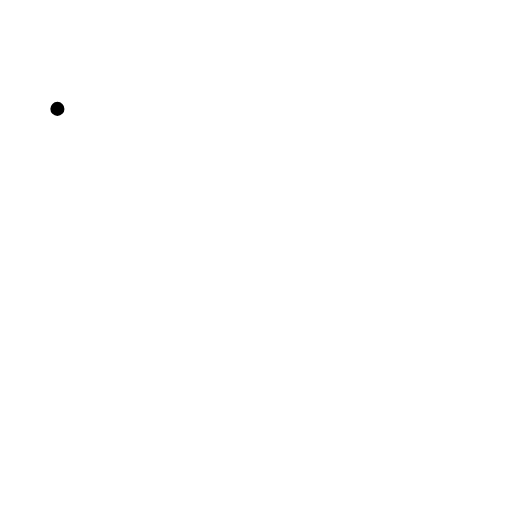
t = 0.00 s
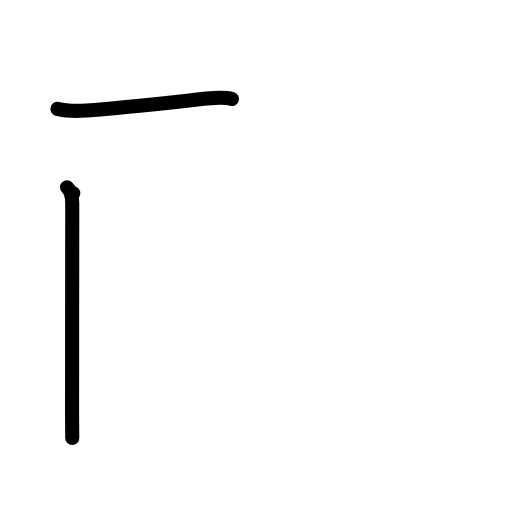
t = 2.00 s
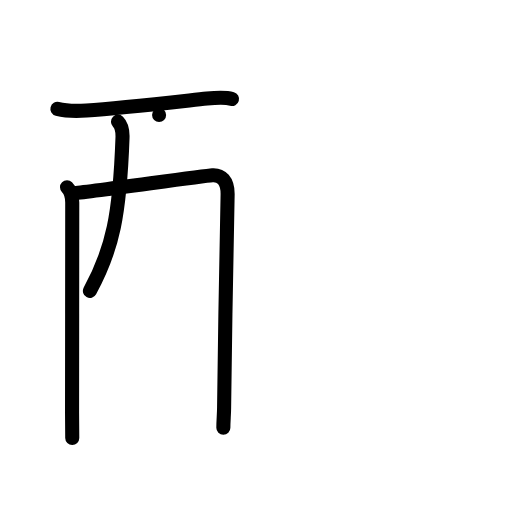
t = 4.00 s
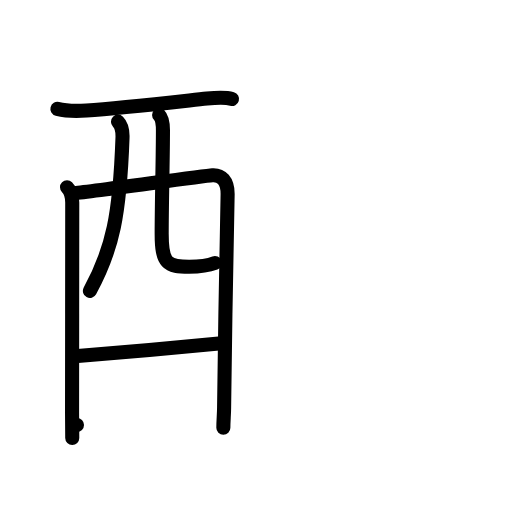
t = 6.00 s
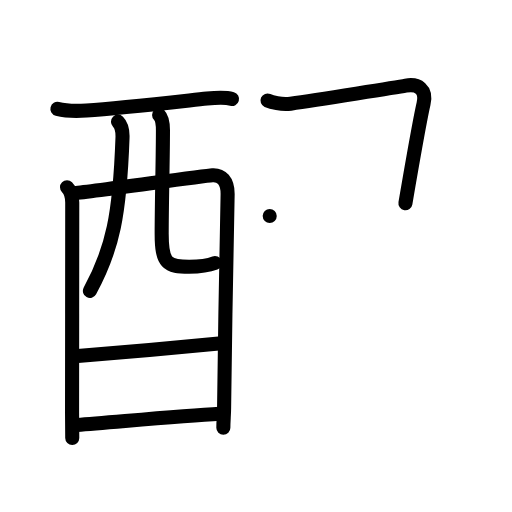
t = 8.00 s
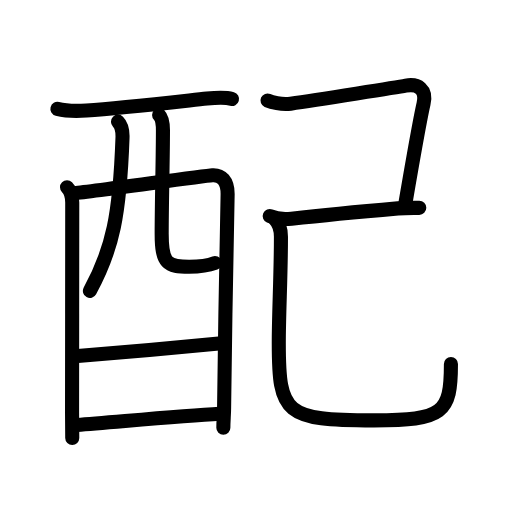
t = 10.00 s

The animated SVG that drew these frames (rendered in a browser with its animation timeline set to each time). Animation: 38 SMIL elements (animate=38); one cycle of 10.00 s.

<?xml version="1.0" encoding="UTF-8"?>
<!--
AniKanjiVG is licensed by CC-BY-SA Paul C. Sommerhoff (https://bitbucket.org/sommerhoff/anikanjivg).
AniKanjiVG uses KanjiVG which is licensed by CC-BY-SA Ulrich Apel (http://kanjivg.tagaini.net).
See also http://creativecommons.org/licenses/by-sa/3.0/
-->
<svg xmlns:kvg='http://kanjivg.tagaini.net' xmlns='http://www.w3.org/2000/svg' width='109' height='109' viewBox='0 0 109 109' style='fill:none;stroke:#000000;stroke-width:3;stroke-linecap:round;stroke-linejoin:round;' id="kvg:kanji_0914d"><g id="kvg:0914d" kvg:element="配"><g id="kvg:0914d-g1" kvg:element="酉" kvg:position="left" kvg:radical="general"><g id="kvg:0914d-g2" kvg:element="西" kvg:part="1" kvg:original="襾"><path id="kvg:0914d-s1" kvg:type="㇐" d="M12.22,23.18c1.96,0.5,3.86,0.52,6.2,0.35c7.12-0.53,18.75-1.82,25.66-2.55c2.2-0.23,4.21-0.23,5.31,0.09"><animate attributeName="d" begin="0.0s" dur="0.3333333333333333s" from="M12.22,23.18C12.22,23.18,12.22,23.18,12.22,23.18" to="M12.22,23.18c1.96,0.5,3.86,0.52,6.2,0.35" />
<animate attributeName="d" begin="0.3333333333333333s" dur="0.3333333333333333s" from="M12.22,23.18c1.96,0.5,3.86,0.52,6.2,0.35c0,0,0,0,0,0,0" to="M12.22,23.18c1.96,0.5,3.86,0.52,6.2,0.35c7.12-0.53,18.75-1.82,25.66-2.55" />
<animate attributeName="d" begin="0.6666666666666666s" dur="0.3333333333333333s" from="M12.22,23.18c1.96,0.5,3.86,0.52,6.2,0.35c7.12-0.53,18.75-1.82,25.66-2.55c0,0,0,0,0,0,0" to="M12.22,23.18c1.96,0.5,3.86,0.52,6.2,0.35c7.12-0.53,18.75-1.82,25.66-2.55c2.2-0.23,4.21-0.23,5.31,0.09" />
</path>
<path id="kvg:0914d-s2" kvg:type="㇑" d="M14.27,39.86c0.75,0.75,1.11,2.01,1.11,3.26c0,0.85-0.03,34.89-0.04,44.75c0,1.79,0.04,3.58,0.04,5.38"><animate attributeName="d" begin="1.0s" dur="0.3333333333333333s" from="M14.27,39.86C14.27,39.86,14.27,39.86,14.27,39.86" to="M14.27,39.86c0.75,0.75,1.11,2.01,1.11,3.26" />
<animate attributeName="d" begin="1.3333333333333333s" dur="0.3333333333333333s" from="M14.27,39.86c0.75,0.75,1.11,2.01,1.11,3.26c0,0,0,0,0,0,0" to="M14.27,39.86c0.75,0.75,1.11,2.01,1.11,3.26c0,0.85-0.03,34.89-0.04,44.75" />
<animate attributeName="d" begin="1.6666666666666665s" dur="0.3333333333333333s" from="M14.27,39.86c0.75,0.75,1.11,2.01,1.11,3.26c0,0.85-0.03,34.89-0.04,44.75c0,0,0,0,0,0,0" to="M14.27,39.86c0.75,0.75,1.11,2.01,1.11,3.26c0,0.85-0.03,34.89-0.04,44.75c0,1.79,0.04,3.58,0.04,5.38" />
<animate attributeName="d" begin="0s" dur="1.0s" from="M-100,-100" to="M-100,-100" />
</path>
<path id="kvg:0914d-s3" kvg:type="㇕a" d="M15.6,41.15c2.48-0.12,27.36-3.69,29.63-3.84c1.89-0.12,3.23,1.19,3.23,3.98c0,1.46-0.67,32.48-0.75,45.45c-0.01,1.44-0.16,2.88-0.16,4.31"><animate attributeName="d" begin="2.0s" dur="0.25s" from="M15.6,41.15C15.6,41.15,15.6,41.15,15.6,41.15" to="M15.6,41.15c2.48-0.12,27.36-3.69,29.63-3.84" />
<animate attributeName="d" begin="2.25s" dur="0.25s" from="M15.6,41.15c2.48-0.12,27.36-3.69,29.63-3.84c0,0,0,0,0,0,0" to="M15.6,41.15c2.48-0.12,27.36-3.69,29.63-3.84c1.89-0.12,3.23,1.19,3.23,3.98" />
<animate attributeName="d" begin="2.5s" dur="0.25s" from="M15.6,41.15c2.48-0.12,27.36-3.69,29.63-3.84c1.89-0.12,3.23,1.19,3.23,3.98c0,0,0,0,0,0,0" to="M15.6,41.15c2.48-0.12,27.36-3.69,29.63-3.84c1.89-0.12,3.23,1.19,3.23,3.98c0,1.46-0.67,32.48-0.75,45.45" />
<animate attributeName="d" begin="2.75s" dur="0.25s" from="M15.6,41.15c2.48-0.12,27.36-3.69,29.63-3.84c1.89-0.12,3.23,1.19,3.23,3.98c0,1.46-0.67,32.48-0.75,45.45c0,0,0,0,0,0,0" to="M15.6,41.15c2.48-0.12,27.36-3.69,29.63-3.84c1.89-0.12,3.23,1.19,3.23,3.98c0,1.46-0.67,32.48-0.75,45.45c-0.01,1.44-0.16,2.88-0.16,4.31" />
<animate attributeName="d" begin="0s" dur="2.0s" from="M-100,-100" to="M-100,-100" />
</path>
<path id="kvg:0914d-s4" kvg:type="㇒" d="M25.12,25.9c0.74,0.74,1.02,1.79,0.96,3.42C25.5,45.75,24,53,19.14,61.93"><animate attributeName="d" begin="3.0s" dur="0.5s" from="M25.12,25.9C25.12,25.9,25.12,25.9,25.12,25.9" to="M25.12,25.9c0.74,0.74,1.02,1.79,0.96,3.42" />
<animate attributeName="d" begin="3.5s" dur="0.5s" from="M25.12,25.9c0.74,0.74,1.02,1.79,0.96,3.42c0,0,0,0,0,0,0" to="M25.12,25.9c0.74,0.74,1.02,1.79,0.96,3.42C25.5,45.75,24,53,19.14,61.93" />
<animate attributeName="d" begin="0s" dur="3.0s" from="M-100,-100" to="M-100,-100" />
</path>
<path id="kvg:0914d-s5" kvg:type="㇟a" d="M33.87,24.47c0.65,0.65,0.82,1.78,0.82,3.27c0,5.83-0.27,15.62-0.27,22.01c0,6.38,1.2,7.03,5.85,7.03c1.96,0,4.03-0.22,5.48-0.78"><animate attributeName="d" begin="4.0s" dur="0.25s" from="M33.87,24.47C33.87,24.47,33.87,24.47,33.87,24.47" to="M33.87,24.47c0.65,0.65,0.82,1.78,0.82,3.27" />
<animate attributeName="d" begin="4.25s" dur="0.25s" from="M33.87,24.47c0.65,0.65,0.82,1.78,0.82,3.27c0,0,0,0,0,0,0" to="M33.87,24.47c0.65,0.65,0.82,1.78,0.82,3.27c0,5.83-0.27,15.62-0.27,22.01" />
<animate attributeName="d" begin="4.5s" dur="0.25s" from="M33.87,24.47c0.65,0.65,0.82,1.78,0.82,3.27c0,5.83-0.27,15.62-0.27,22.01c0,0,0,0,0,0,0" to="M33.87,24.47c0.65,0.65,0.82,1.78,0.82,3.27c0,5.83-0.27,15.62-0.27,22.01c0,6.38,1.2,7.03,5.85,7.03" />
<animate attributeName="d" begin="4.75s" dur="0.25s" from="M33.87,24.47c0.65,0.65,0.82,1.78,0.82,3.27c0,5.83-0.27,15.62-0.27,22.01c0,6.38,1.2,7.03,5.85,7.03c0,0,0,0,0,0,0" to="M33.87,24.47c0.65,0.65,0.82,1.78,0.82,3.27c0,5.83-0.27,15.62-0.27,22.01c0,6.38,1.2,7.03,5.85,7.03c1.96,0,4.03-0.22,5.48-0.78" />
<animate attributeName="d" begin="0s" dur="4.0s" from="M-100,-100" to="M-100,-100" />
</path>
</g>
<g id="kvg:0914d-g3" kvg:element="一"><path id="kvg:0914d-s6" kvg:type="㇐a" d="M16.54,75.78c5.33-0.41,24.08-2.03,30.04-2.65"><animate attributeName="d" begin="5.0s" dur="1.0s" from="M16.54,75.78C16.54,75.78,16.54,75.78,16.54,75.78" to="M16.54,75.78c5.33-0.41,24.08-2.03,30.04-2.65" />
<animate attributeName="d" begin="0s" dur="5.0s" from="M-100,-100" to="M-100,-100" />
</path>
</g>
<g id="kvg:0914d-g4" kvg:element="西" kvg:part="2" kvg:original="襾"><path id="kvg:0914d-s7" kvg:type="㇐a" d="M16.39,90.48c7.99-0.6,21.9-1.95,30.43-2.4"><animate attributeName="d" begin="6.0s" dur="1.0s" from="M16.39,90.48C16.39,90.48,16.39,90.48,16.39,90.48" to="M16.39,90.48c7.99-0.6,21.9-1.95,30.43-2.4" />
<animate attributeName="d" begin="0s" dur="6.0s" from="M-100,-100" to="M-100,-100" />
</path>
</g>
</g>
<g id="kvg:0914d-g5" kvg:element="己" kvg:position="right"><path id="kvg:0914d-s8" kvg:type="㇕c" d="M56.95,21.39c0.8,0.36,2.94,0.95,4.92,0.68c5.88-0.81,23.3-3.61,24.51-3.83c2.62-0.48,4.49,0.77,3.79,3.85c-0.24,1.05-2.17,11.29-3.86,21.17"><animate attributeName="d" begin="7.0s" dur="0.25s" from="M56.95,21.39C56.95,21.39,56.95,21.39,56.95,21.39" to="M56.95,21.39c0.8,0.36,2.94,0.95,4.92,0.68" />
<animate attributeName="d" begin="7.25s" dur="0.25s" from="M56.95,21.39c0.8,0.36,2.94,0.95,4.92,0.68c0,0,0,0,0,0,0" to="M56.95,21.39c0.8,0.36,2.94,0.95,4.92,0.68c5.88-0.81,23.3-3.61,24.51-3.83" />
<animate attributeName="d" begin="7.5s" dur="0.25s" from="M56.95,21.39c0.8,0.36,2.94,0.95,4.92,0.68c5.88-0.81,23.3-3.61,24.51-3.83c0,0,0,0,0,0,0" to="M56.95,21.39c0.8,0.36,2.94,0.95,4.92,0.68c5.88-0.81,23.3-3.61,24.51-3.83c2.62-0.48,4.49,0.77,3.79,3.85" />
<animate attributeName="d" begin="7.75s" dur="0.25s" from="M56.95,21.39c0.8,0.36,2.94,0.95,4.92,0.68c5.88-0.81,23.3-3.61,24.51-3.83c2.62-0.48,4.49,0.77,3.79,3.85c0,0,0,0,0,0,0" to="M56.95,21.39c0.8,0.36,2.94,0.95,4.92,0.68c5.88-0.81,23.3-3.61,24.51-3.83c2.62-0.48,4.49,0.77,3.79,3.85c-0.24,1.05-2.17,11.29-3.86,21.17" />
<animate attributeName="d" begin="0s" dur="7.0s" from="M-100,-100" to="M-100,-100" />
</path>
<path id="kvg:0914d-s9" kvg:type="㇐" d="M57.42,46c1.45,0.62,2.8,0.77,4.63,0.56c7.2-0.81,15.99-1.62,22.67-2.2c1.73-0.15,3.15-0.11,4.54-0.11"><animate attributeName="d" begin="8.0s" dur="0.3333333333333333s" from="M57.42,46C57.42,46,57.42,46,57.42,46" to="M57.42,46c1.45,0.62,2.8,0.77,4.63,0.56" />
<animate attributeName="d" begin="8.333333333333334s" dur="0.3333333333333333s" from="M57.42,46c1.45,0.62,2.8,0.77,4.63,0.56c0,0,0,0,0,0,0" to="M57.42,46c1.45,0.62,2.8,0.77,4.63,0.56c7.2-0.81,15.99-1.62,22.67-2.2" />
<animate attributeName="d" begin="8.666666666666666s" dur="0.3333333333333333s" from="M57.42,46c1.45,0.62,2.8,0.77,4.63,0.56c7.2-0.81,15.99-1.62,22.67-2.2c0,0,0,0,0,0,0" to="M57.42,46c1.45,0.62,2.8,0.77,4.63,0.56c7.2-0.81,15.99-1.62,22.67-2.2c1.73-0.15,3.15-0.11,4.54-0.11" />
<animate attributeName="d" begin="0s" dur="8.0s" from="M-100,-100" to="M-100,-100" />
</path>
<path id="kvg:0914d-s10" kvg:type="㇟" d="M58.49,46.62c0.76,0.76,1.32,2,1.32,3.78c0,8.25-0.46,16.21-0.46,22.6c0,15.13,1.29,16.5,20.26,16.5C94.38,89.5,96,88,96,77.5"><animate attributeName="d" begin="9.0s" dur="0.25s" from="M58.49,46.62C58.49,46.62,58.49,46.62,58.49,46.62" to="M58.49,46.62c0.76,0.76,1.32,2,1.32,3.78" />
<animate attributeName="d" begin="9.25s" dur="0.25s" from="M58.49,46.62c0.76,0.76,1.32,2,1.32,3.78c0,0,0,0,0,0,0" to="M58.49,46.62c0.76,0.76,1.32,2,1.32,3.78c0,8.25-0.46,16.21-0.46,22.6" />
<animate attributeName="d" begin="9.5s" dur="0.25s" from="M58.49,46.62c0.76,0.76,1.32,2,1.32,3.78c0,8.25-0.46,16.21-0.46,22.6c0,0,0,0,0,0,0" to="M58.49,46.62c0.76,0.76,1.32,2,1.32,3.78c0,8.25-0.46,16.21-0.46,22.6c0,15.13,1.29,16.5,20.26,16.5" />
<animate attributeName="d" begin="9.75s" dur="0.25s" from="M58.49,46.62c0.76,0.76,1.32,2,1.32,3.78c0,8.25-0.46,16.21-0.46,22.6c0,15.13,1.29,16.5,20.26,16.5c0,0,0,0,0,0,0" to="M58.49,46.62c0.76,0.76,1.32,2,1.32,3.78c0,8.25-0.46,16.21-0.46,22.6c0,15.13,1.29,16.5,20.26,16.5C94.38,89.5,96,88,96,77.5" />
<animate attributeName="d" begin="0s" dur="9.0s" from="M-100,-100" to="M-100,-100" />
</path>
</g>
</g>
</svg>
